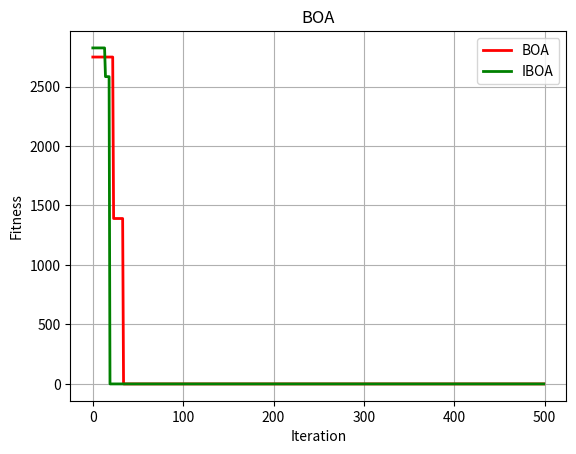

The script that saved this image:
import numpy as np
import random
import math
from matplotlib import pyplot as plt

'''优化函数'''


# y = x^2, 用户可以自己定义其他函数
def sphere(X):
    output = sum(np.square(X)/25)
    return output

def rastringin(X):
    output = sum(np.square(X)) - sum(10*np.cos(2*np.pi*X)) + 10
    return output
 

def alpine(X):
    output = np.sum(np.abs(0.1*X + X*np.sin(X)))
    return output


''' 种群初始化函数 '''

def initial1(pop, dim, ub, lb, fun):
    # X = np.zeros([pop, dim])
    # for i in range(pop):
    #     for j in range(dim):
    #         X[i, j] = random.random() * (ub[j] - lb[j]) + lb[j]

    # return X, lb, ub
    X = np.zeros([pop, dim])
    XAll = np.zeros([2*pop,dim])
    for i in range(pop):
        for j in range(dim):
            XAll[i, j] = random.random()*(ub[j] - lb[j]) + lb[j]
            XAll[i+pop,j] = (ub[j]+lb[j]) - XAll[i, j] #求反向种群
            if XAll[i,j]>ub[j]:
                XAll[i, j] = ub[j]
            if XAll[i,j]<lb[j]:
                XAll[i, j] = lb[j]
            if XAll[i + pop,j]>ub[j]:
                XAll[i+pop, j] = ub[j]
            if XAll[i+pop,j]<lb[j]:
                XAll[i+pop, j] = lb[j]
        fitness = fun(XAll[i,:])
        fitnessBack = fun(XAll[i+pop,:])
        if(fitnessBack<fitness): #反向解更好的给原始解
            XAll[i,:] = XAll[i+pop,:]
    
    X = XAll[0:pop,:]
    #获取精英边界
    lbT = np.min(X,0)
    ubT = np.max(X,0)
    
    for i in range(X.shape[0]):
        X[i,:] = random.random()*(lbT + ubT) - X[i,:]
        for j in range(dim):
            if X[i,j]>ub[j]:
                X[i, j] = ub[j]
            if X[i,j]<lb[j]:
                X[i, j] = lb[j]  
    return X,lb,ub

''' 种群初始化函数 '''

def initial(pop, dim, ub, lb):
    X = np.zeros([pop, dim])
    for i in range(pop):
        for j in range(dim):
            X[i, j] = random.random() * (ub[j] - lb[j]) + lb[j]
    return X, lb, ub


'''边界检查函数'''
def BorderCheck(X, ub, lb, pop, dim):
    for i in range(pop):
        for j in range(dim):
            if X[i, j] > ub[j]:
                X[i, j] = ub[j]
            elif X[i, j] < lb[j]:
                X[i, j] = lb[j]
    return X


'''计算适应度函数'''

def CaculateFitness(X, fun):
    pop = X.shape[0]
    fitness = np.zeros([pop, 1])
    for i in range(pop):
        fitness[i] = fun(X[i, :])
    return fitness


'''适应度排序'''
def SortFitness(Fit):
    fitness = np.sort(Fit, axis=0)
    index = np.argsort(Fit, axis=0)
    return fitness, index


'''根据适应度对位置进行排序'''
def SortPosition(X, index):
    Xnew = np.zeros(X.shape)
    for i in range(X.shape[0]):
        Xnew[i, :] = X[index[i], :]
    return Xnew

def sensory_modality_NEW(x,Ngen):
    b = 0.025
    # b = 1
    return x+(b/(x*Ngen))


'''蝴蝶优化算法'''
## 基础蝴蝶算法
def BOA(pop, dim, lb, ub, MaxIter, fun):
    p=0.8 #probabibility switch
    power_exponent=0.1  # a = 0.1
    sensory_modality=0.01 # c = 0.01
    
    X, lb, ub = initial(pop, dim, ub, lb)  # 初始化种群
    fitness = CaculateFitness(X, fun)  # 计算适应度值
    fitness, sortIndex = SortFitness(fitness)  # 对适应度值排序
    X = SortPosition(X, sortIndex)  # 种群排序
    GbestScore = fitness[0]
    GbestPositon = np.zeros([1,dim])
    GbestPositon[0,:] = X[0, :]
    X_new = X
    Curve = np.zeros([MaxIter, 1])
    for t in range(MaxIter):
        for i in range(pop):
            FP = sensory_modality*(fitness**power_exponent)
            # 全局最优
            if random.random()>p:
                dis = random.random()*random.random()*GbestPositon - X[i,:]
                Temp = np.matrix(dis*FP[0,:])
                X_new[i,:] = X[i,:] + Temp[0,:]
            else:
                # Find random butterflies in the neighbourhood
                #epsilon = random.random()
                Temp = range(pop)
                JK = random.sample(Temp,pop)
                dis=random.random()*random.random()*X[JK[0],:]-X[JK[1],:]
                Temp = np.matrix(dis*FP[0,:])
                X_new[i,:] = X[i,:] + Temp[0,:]
            #如果更优才更新
            if(fun(X_new[i,:])<fitness[i]):
                X[i,:] = X_new[i,:]
            
            
        X = X_new    
        X = BorderCheck(X, ub, lb, pop, dim)  # 边界检测
        fitness = CaculateFitness(X, fun)  # 计算适应度值
        fitness, sortIndex = SortFitness(fitness)  # 对适应度值排序
        X = SortPosition(X, sortIndex)  # 种群排序
        if fitness[0] <= GbestScore:  # 更新全局最优
            GbestScore = fitness[0]
            GbestPositon[0,:] = X[0, :]
        Curve[t] = GbestScore
        #更新sensory_modality
        sensory_modality = sensory_modality_NEW(sensory_modality, t+1)

    return GbestScore, GbestPositon, Curve


def levy_flight(Lambda, dim):
    sigma1 = np.power((math.gamma(1 + Lambda) * np.sin((np.pi * Lambda) / 2)) \
                      / math.gamma((1 + Lambda) / 2) * np.power(2, (Lambda - 1) / 2), 1 / Lambda)
    sigma2 = 1
    u = np.random.normal(0, sigma1, size=dim)
    v = np.random.normal(0, sigma2, size=dim)
    step = u / np.power(np.fabs(v), 1 / Lambda)
    return step

## 基础蝴蝶算法 + levy
def BOAF(pop, dim, lb, ub, MaxIter, fun):
    p=0.8 #probabibility switch
    power_exponent=0.1  # a = 0.1
    sensory_modality=0.01 # c = 0.01
    step_size_cons = 0.01
    
    X, lb, ub = initial1(pop, dim, ub, lb, fun)  # 初始化种群
    fitness = CaculateFitness(X, fun)  # 计算适应度值
    fitness, sortIndex = SortFitness(fitness)  # 对适应度值排序
    X = SortPosition(X, sortIndex)  # 种群排序

    GbestScore = fitness[0]
    GbestPositon = np.zeros([1,dim])
    GbestPositon[0,:] = X[0, :]
    X_new = X
    Curve = np.zeros([MaxIter, 1])
    for t in range(MaxIter):
        for i in range(pop):
            FP = sensory_modality*(fitness**power_exponent)
            # 全局最优
            if random.random()>p:
                dis = random.random()*random.random()*GbestPositon - X[i,:]
                Temp = np.matrix(dis*FP[0,:])
                X_new[i,:] = X[i,:] + Temp[0,:]
            else:
                # Find random butterflies in the neighbourhood
                #epsilon = random.random()
                Temp = range(pop)
                JK = random.sample(Temp,pop)
                dis=random.random()*random.random()*X[JK[0],:]-X[JK[1],:]
                Temp = np.matrix(dis*FP[0,:])
                X_new[i,:] = X[i,:] + Temp[0,:]
            #如果更优才更新
            if(fun(X_new[i,:])<fitness[i]):
                X[i,:] = X_new[i,:]
            
        X = X_new    
        X = BorderCheck(X, ub, lb, pop, dim)  # 边界检测
        fitness = CaculateFitness(X, fun)  # 计算适应度值
        fitness, sortIndex = SortFitness(fitness)  # 对适应度值排序
        X = SortPosition(X, sortIndex)  # 种群排序
        if fitness[0] <= GbestScore:  # 更新全局最优
            GbestScore = fitness[0]
            GbestPositon[0,:] = X[0, :]
        Curve[t] = GbestScore
        #更新sensory_modality
        sensory_modality = sensory_modality_NEW(sensory_modality, t+1)

    return GbestScore, GbestPositon, Curve


## 融入差分进化和精英算法
def BOA1(pop, dim, lb, ub, MaxIter, fun):
    p=0.8 #probabibility switch
    power_exponent=0.1  # a = 0.1
    sensory_modality=0.01 # c = 0.01
    
    X, lb, ub = initial(pop, dim, ub, lb)  # 初始化种群
    fitness = CaculateFitness(X, fun)  # 计算适应度值
    fitness, sortIndex = SortFitness(fitness)  # 对适应度值排序
    X = SortPosition(X, sortIndex)  # 种群排序
    GbestScore = fitness[0]
    GbestPositon = np.zeros([1,dim])
    GbestPositon[0,:] = X[0, :]
    X_new = X
    Curve = np.zeros([MaxIter, 1])
    for t in range(MaxIter):
        for i in range(pop):
            FP = sensory_modality*(fitness**power_exponent)
            # 全局最优
            if random.random()>p:
                dis = random.random()*random.random()*GbestPositon - X[i,:]
                Temp = np.matrix(dis*FP[0,:])
                X_new[i,:] = X[i,:] + Temp[0,:]
            else:
                # Find random butterflies in the neighbourhood
                #epsilon = random.random()
                Temp = range(pop)
                JK = random.sample(Temp,pop)
                dis=random.random()*random.random()*X[JK[0],:]-X[JK[1],:]
                Temp = np.matrix(dis*FP[0,:])
                X_new[i,:] = X[i,:] + Temp[0,:]
            #如果更优才更新
            if(fun(X_new[i,:])<fitness[i]):
                X[i,:] = X_new[i,:]
            
            
        X = X_new
        X = BorderCheck(X, ub, lb, pop, dim)  # 边界检测
        fitness = CaculateFitness(X, fun)  # 计算适应度值
        fitness, sortIndex = SortFitness(fitness)  # 对适应度值排序
        X = SortPosition(X, sortIndex)  # 种群排序
        if fitness[0] <= GbestScore:  # 更新全局最优
            GbestScore = fitness[0]
            GbestPositon[0,:] = X[0, :]

        mutant = getMutate(pop, dim, X, ub, lb)
        X = csAndSelect(pop, dim, X, mutant, fun, fitness)

        fitness = CaculateFitness(X, fun)  # 计算适应度值
        fitness, sortIndex = SortFitness(fitness)  # 对适应度值排序
        X = SortPosition(X, sortIndex)  # 种群排序
        if fitness[0] <= GbestScore:  # 更新全局最优
            GbestScore = fitness[0]
            GbestPositon[0,:] = X[0, :]
        
        V = GbestPositon[0, :] + 0.001*np.random.randn(1, dim)
        X[pop - 1,:] = V[0,:]

        fitness = CaculateFitness(X, fun)  # 计算适应度值
        fitness, sortIndex = SortFitness(fitness)  # 对适应度值排序
        X = SortPosition(X, sortIndex)  # 种群排序
        if fitness[0] <= GbestScore:  # 更新全局最优
            GbestScore = fitness[0]
            GbestPositon[0,:] = X[0, :]

        Curve[t] = GbestScore
        #更新sensory_modality
        sensory_modality = sensory_modality_NEW(sensory_modality, t+1)

    return GbestScore, GbestPositon, Curve

## 指数收敛因子+ 差分精华算法
def EDEIBOA(pop, dim, lb, ub, MaxIter, fun):
    p=0.8 #probabibility switch
    power_exponent=0.1  # a = 0.1
    sensory_modality=0.01 # c = 0.01
    
    X, lb, ub = initial(pop, dim, ub, lb)  # 初始化种群
    fitness = CaculateFitness(X, fun)  # 计算适应度值
    fitness, sortIndex = SortFitness(fitness)  # 对适应度值排序
    X = SortPosition(X, sortIndex)  # 种群排序
    GbestScore = fitness[0]
    GbestPositon = np.zeros([1,dim])
    GbestPositon[0,:] = X[0, :]
    X_new = X
    Curve = np.zeros([MaxIter, 1])
    for t in range(MaxIter):
        a = 2*math.exp(-t/MaxIter)
        for i in range(pop):
            FP = sensory_modality*(fitness**power_exponent)
            # 全局最优
            if random.random()>p:
                dis = random.random()*random.random()*GbestPositon - X[i,:]
                Temp = np.matrix(dis*FP[0,:])
                X_new[i,:] = a*X[i,:] + Temp[0,:]
            else:
                # Find random butterflies in the neighbourhood
                #epsilon = random.random()
                Temp = range(pop)
                JK = random.sample(Temp,pop)
                dis=random.random()*random.random()*X[JK[0],:]-X[JK[1],:]
                Temp = np.matrix(dis*FP[0,:])
                X_new[i,:] = X[i,:] + Temp[0,:]
            #如果更优才更新
            if(fun(X_new[i,:])<fitness[i]):
                X[i,:] = X_new[i,:]
            
            
        X = X_new
        X = BorderCheck(X, ub, lb, pop, dim)  # 边界检测
        fitness = CaculateFitness(X, fun)  # 计算适应度值
        fitness, sortIndex = SortFitness(fitness)  # 对适应度值排序
        X = SortPosition(X, sortIndex)  # 种群排序
        if fitness[0] <= GbestScore:  # 更新全局最优
            GbestScore = fitness[0]
            GbestPositon[0,:] = X[0, :]

        mutant = getMutate(pop, dim, X, ub, lb, i, MaxIter)
        X = csAndSelect(pop, dim, X, mutant, fun, fitness)

        fitness = CaculateFitness(X, fun)  # 计算适应度值
        fitness, sortIndex = SortFitness(fitness)  # 对适应度值排序
        X = SortPosition(X, sortIndex)  # 种群排序
        if fitness[0] <= GbestScore:  # 更新全局最优
            GbestScore = fitness[0]
            GbestPositon[0,:] = X[0, :]

        V = GbestPositon[0, :] + 0.001*np.random.randn(1, dim);
        X[pop - 1,:] = V[0,:];

        fitness = CaculateFitness(X, fun)  # 计算适应度值
        fitness, sortIndex = SortFitness(fitness)  # 对适应度值排序
        X = SortPosition(X, sortIndex)  # 种群排序
        if fitness[0] <= GbestScore:  # 更新全局最优
            GbestScore = fitness[0]
            GbestPositon[0,:] = X[0, :]

        Curve[t] = GbestScore
        #更新sensory_modality
        sensory_modality = sensory_modality_NEW(sensory_modality, t+1)

    return GbestScore, GbestPositon, Curve

def BOA3(pop, dim, lb, ub, MaxIter, fun):
    p=0.8 #probabibility switch
    power_exponent=0.1  # a = 0.1
    sensory_modality=0.01 # c = 0.01
    
    X, lb, ub = initial(pop, dim, ub, lb)  # 初始化种群
    fitness = CaculateFitness(X, fun)  # 计算适应度值
    fitness, sortIndex = SortFitness(fitness)  # 对适应度值排序
    X = SortPosition(X, sortIndex)  # 种群排序
    GbestScore = fitness[0]
    GbestPositon = np.zeros([1,dim])
    GbestPositon[0,:] = X[0, :]
    X_new = X
    Curve = np.zeros([MaxIter, 1])
    for t in range(MaxIter):
        a = math.exp(-t)
        for i in range(pop):
            FP = sensory_modality*(fitness**power_exponent)
            # 全局最优
            if random.random()>p:
                dis = random.random()*random.random()*GbestPositon - X[i,:]
                Temp = np.matrix(dis*FP[0,:])
                X_new[i,:] = a*X[i,:] + Temp[0,:]
            else:
                # Find random butterflies in the neighbourhood
                #epsilon = random.random()
                Temp = range(pop)
                JK = random.sample(Temp,pop)
                dis=random.random()*random.random()*X[JK[0],:]-X[JK[1],:]
                Temp = np.matrix(dis*FP[0,:])
                X_new[i,:] = X[i,:] + Temp[0,:]
            #如果更优才更新
                V = GbestPositon[0, :] + 0.001*np.random.randn(1, dim)
                X[pop - 1,:] = V[0,:]
            if(fun(X_new[i,:])<fitness[i]):
                X[i,:] = X_new[i,:]
            
            
        X = X_new
        X = BorderCheck(X, ub, lb, pop, dim)  # 边界检测
        fitness = CaculateFitness(X, fun)  # 计算适应度值
        fitness, sortIndex = SortFitness(fitness)  # 对适应度值排序
        X = SortPosition(X, sortIndex)  # 种群排序
        if fitness[0] <= GbestScore:  # 更新全局最优
            GbestScore = fitness[0]
            GbestPositon[0,:] = X[0, :]

        Curve[t] = GbestScore
        #更新sensory_modality
        sensory_modality = sensory_modality_NEW(sensory_modality, t+1)

    return GbestScore, GbestPositon, Curve

## 指数收敛因子
def EBOA(pop, dim, lb, ub, MaxIter, fun):
    p=0.8 #probabibility switch
    power_exponent=0.1  # a = 0.1
    sensory_modality=0.01 # c = 0.01
    
    X, lb, ub = initial(pop, dim, ub, lb)  # 初始化种群
    fitness = CaculateFitness(X, fun)  # 计算适应度值
    fitness, sortIndex = SortFitness(fitness)  # 对适应度值排序
    X = SortPosition(X, sortIndex)  # 种群排序
    GbestScore = fitness[0]
    GbestPositon = np.zeros([1,dim])
    GbestPositon[0,:] = X[0, :]
    X_new = X
    Curve = np.zeros([MaxIter, 1])
    for t in range(MaxIter):
        a = 2*math.exp(-t/MaxIter)
        for i in range(pop):
            FP = sensory_modality*(fitness**power_exponent)
            # 全局最优
            if random.random()>p:
                dis = random.random()*random.random()*GbestPositon - X[i,:]
                Temp = np.matrix(dis*FP[0,:])
                X_new[i,:] = a*X[i,:] + Temp[0,:]
            else:
                # Find random butterflies in the neighbourhood
                #epsilon = random.random()
                Temp = range(pop)
                JK = random.sample(Temp,pop)
                dis=random.random()*random.random()*X[JK[0],:]-X[JK[1],:]
                Temp = np.matrix(dis*FP[0,:])
                X_new[i,:] = X[i,:] + Temp[0,:]
            #如果更优才更新
                V = GbestPositon[0, :] + 0.001*np.random.randn(1, dim)
                X[pop - 1,:] = V[0,:]
            if(fun(X_new[i,:])<fitness[i]):
                X[i,:] = X_new[i,:]
            
            
        X = X_new
        X = BorderCheck(X, ub, lb, pop, dim)  # 边界检测
        fitness = CaculateFitness(X, fun)  # 计算适应度值
        fitness, sortIndex = SortFitness(fitness)  # 对适应度值排序
        X = SortPosition(X, sortIndex)  # 种群排序
        if fitness[0] <= GbestScore:  # 更新全局最优
            GbestScore = fitness[0]
            GbestPositon[0,:] = X[0, :]

        Curve[t] = GbestScore
        #更新sensory_modality
        sensory_modality = sensory_modality_NEW(sensory_modality, t+1)

    return GbestScore, GbestPositon, Curve
  
## 线性收敛因子
def LBOA(pop, dim, lb, ub, MaxIter, fun):
    p=0.8 #probabibility switch
    power_exponent=0.1  # a = 0.1
    sensory_modality=0.01 # c = 0.01
    
    X, lb, ub = initial(pop, dim, ub, lb)  # 初始化种群
    fitness = CaculateFitness(X, fun)  # 计算适应度值
    fitness, sortIndex = SortFitness(fitness)  # 对适应度值排序
    X = SortPosition(X, sortIndex)  # 种群排序
    GbestScore = fitness[0]
    GbestPositon = np.zeros([1,dim])
    GbestPositon[0,:] = X[0, :]
    X_new = X
    Curve = np.zeros([MaxIter, 1])
    for t in range(MaxIter):
        a = 2 - t / MaxIter
        for i in range(pop):
            FP = sensory_modality*(fitness**power_exponent)
            # 全局最优
            if random.random()>p:
                dis = random.random()*random.random()*GbestPositon - X[i,:]
                Temp = np.matrix(dis*FP[0,:])
                X_new[i,:] = a*X[i,:] + Temp[0,:]
            else:
                # Find random butterflies in the neighbourhood
                #epsilon = random.random()
                Temp = range(pop)
                JK = random.sample(Temp,pop)
                dis=random.random()*random.random()*X[JK[0],:]-X[JK[1],:]
                Temp = np.matrix(dis*FP[0,:])
                X_new[i,:] = X[i,:] + Temp[0,:]
            #如果更优才更新
            if(fun(X_new[i,:])<fitness[i]):
                X[i,:] = X_new[i,:]
            
            
        X = X_new
        X = BorderCheck(X, ub, lb, pop, dim)  # 边界检测
        fitness = CaculateFitness(X, fun)  # 计算适应度值
        fitness, sortIndex = SortFitness(fitness)  # 对适应度值排序
        X = SortPosition(X, sortIndex)  # 种群排序
        if fitness[0] <= GbestScore:  # 更新全局最优
            GbestScore = fitness[0]
            GbestPositon[0,:] = X[0, :]

        Curve[t] = GbestScore
        #更新sensory_modality
        sensory_modality = sensory_modality_NEW(sensory_modality, t+1)

    return GbestScore, GbestPositon, Curve


def BOA5(pop, dim, lb, ub, MaxIter, fun):
    p=0.8 #probabibility switch
    power_exponent=0.1  # a = 0.1
    sensory_modality=0.01 # c = 0.01
    
    X, lb, ub = initial(pop, dim, ub, lb)  # 初始化种群
    fitness = CaculateFitness(X, fun)  # 计算适应度值
    fitness, sortIndex = SortFitness(fitness)  # 对适应度值排序
    X = SortPosition(X, sortIndex)  # 种群排序
    GbestScore = fitness[0]
    GbestPositon = np.zeros([1,dim])
    GbestPositon[0,:] = X[0, :]
    X_new = X
    Curve = np.zeros([MaxIter, 1])
    for t in range(MaxIter):
        for i in range(pop):
            FP = sensory_modality*(fitness**power_exponent)
            # 全局最优
            if random.random()>p:
                dis = random.random()*random.random()*GbestPositon - X[i,:]
                Temp = np.matrix(dis*FP[0,:])
                X_new[i,:] = X[i,:] + Temp[0,:]
            else:
                # Find random butterflies in the neighbourhood
                #epsilon = random.random()
                Temp = range(pop)
                JK = random.sample(Temp,pop)
                dis=random.random()*random.random()*X[JK[0],:]-X[JK[1],:]
                Temp = np.matrix(dis*FP[0,:])
                X_new[i,:] = X[i,:] + Temp[0,:]
            #如果更优才更新
            if(fun(X_new[i,:])<fitness[i]):
                X[i,:] = X_new[i,:]
            
            
        X = X_new
        X = BorderCheck(X, ub, lb, pop, dim)  # 边界检测
        fitness = CaculateFitness(X, fun)  # 计算适应度值
        fitness, sortIndex = SortFitness(fitness)  # 对适应度值排序
        X = SortPosition(X, sortIndex)  # 种群排序
        if fitness[0] <= GbestScore:  # 更新全局最优
            GbestScore = fitness[0]
            GbestPositon[0,:] = X[0, :]

        Curve[t] = GbestScore
        #更新sensory_modality
        sensory_modality = sensory_modality_NEW(sensory_modality, t+1)

    return GbestScore, GbestPositon, Curve



def getMutate(pop, dim, X, ub, lb, i, maxIter):
    mutant = np.zeros([pop, dim])
    a = 1 - 500/(500)
    F = 0.2*(math.e)**a # 变异因子
    # F = 0.2 # 变异因子
    for i in range(pop):
        r0, r1, r2 = 0, 0, 0
        while r0 == r1 or r1 == r2 or r0 == r2 or r0 == i:
            r0 = random.randint(0, pop-1)
            r1 = random.randint(0, pop-1)
            r2 = random.randint(0, pop-1)
        mutant[i,:]= X[r0,:] + (X[r1,:] - X[r2,:]) * F
        for t in range(dim):
            if mutant[i, t] >= ub[t] or mutant[i, t] <= lb[t]:
                mutant[i, t] = random.uniform(lb[t], ub[t])
    return mutant


def csAndSelect(pop, dim, X, mutate, fun, fitness):
   CR = 0.1
   X_new = X
   for i in range(pop):
        Jrand = random.randint(0, dim)
        for j in range(dim):
            if random.random() > CR and j != Jrand:
                mutate[i, j] = X[i, j]
            tmp = fun(mutate[i,:])
            if tmp < fitness[i]:
                X_new[i,:] = mutate[i,:]
   return X_new
   

'''主函数 '''
# 设置参数
pop = 50  # 种群数量
MaxIter = 500 # 最大迭代次数
dim = 30 # 维度
lb = -100 * np.ones([dim, 1])  # 下边界
ub = 100 * np.ones([dim, 1])  # 上边界

def averFitness(BOA, function, number):
    s = 0
    for i in range(number):
        GbestScore, GbestPositon, Curve = BOA(pop, dim, lb, ub, MaxIter, function)
        s += GbestScore
    return s / number


# GbestScore, GbestPositon, Curve = BOA(pop, dim, lb, ub, MaxIter, sphere)


# print('最优适应度值：', GbestScore)
# print('最优解：', GbestPositon)


# print('普通sphere平均最优适应度值：', averFitness(BOA, sphere, 10))
# print('普通alpine平均最优适应度值：', averFitness(BOA, alpine, 10))
GbestScore1, GbestPositon1, Curve1 = BOA(pop, dim, lb, ub, MaxIter, sphere)
print('1最优适应度值：', GbestScore1)
print('1最优解：', GbestPositon1)

# print('普通sphere平均最优适应度值：', averFitness(BOAF, sphere, 10))
# print('普通alpine平均最优适应度值：', averFitness(BOAF, alpine, 10))
GbestScore2, GbestPositon2, Curve2 = BOAF(pop, dim, lb, ub, MaxIter, sphere)
print('2最优适应度值：', GbestScore2)
print('2最优解：', GbestPositon2)

# print('线性sphere最优适应度值：', averFitness(BOA4, sphere, 30))
# print('线性alpine平均最优适应度值：', averFitness(BOA4, alpine, 30))

# print('指数sphere最优适应度值：', averFitness(BOA35, sphere, 30))
# print('指数apline平均最优适应度值：', averFitness(BOA35, alpine, 30))

# print('指数sphere最优适应度值：', averFitness(BOA35, sphere, 30))
# print('指数apline平均最优适应度值：', averFitness(BOA35, alpine, 30))

# print('指数sphere最优适应度值：', averFitness(BOA35, sphere, 30))
# print('指数apline平均最优适应度值：', averFitness(BOA35, alpine, 30))

# print('指数sphere最优适应度值：', averFitness(EDEIBOA, sphere, 30))
# print('指数apline平均最优适应度值：', averFitness(EDEIBOA, alpine, 30))

# GbestScore1, GbestPositon1, Curve1 = BOA1(pop, dim, lb, ub, MaxIter, fun)
# print('1最优适应度值：', GbestScore1)
# print('1最优解：', GbestPositon1)

# GbestScore, GbestPositon, Curve = BOA(pop, dim, lb, ub, MaxIter, sphere)
# print('最优适应度值：', GbestScore)
# print('最优解：', GbestPositon)

# GbestScore2, GbestPositon2, Curve2 = EDEIBOA(pop, dim, lb, ub, MaxIter, sphere)
# print('2最优适应度值：', GbestScore2)
# print('2最优解：', GbestPositon2)

# GbestScore3, GbestPositon3, Curve3 = BOA3(pop, dim, lb, ub, MaxIter, sphere)
# print('3最优适应度值：', GbestScore3)
# print('3最优解：', GbestPositon3)

# GbestScore35, GbestPositon35, Curve35 = BOA35(pop, dim, lb, ub, MaxIter, sphere)
# print('35最优适应度值：', GbestScore35)
# print('35最优解：', GbestPositon35)


# GbestScore4, GbestPositon4, Curve4 = BOA3(pop, dim, lb, ub, MaxIter, sphere)
# print('4最优适应度值：', GbestScore4)
# print('4最优解：', GbestPositon4)

# GbestScore5, GbestPositon5, Curve5 = BOA5(pop, dim, lb, ub, MaxIter, fun)

# print('最优适应度值：', GbestScore5)
# print('最优解：', GbestPositon5)

# 绘制适应度曲线
plt.figure(1)
plt.plot(Curve1, 'r-', linewidth=2)
# plt.plot(Curve1, 'g-', linewidth=2)
plt.plot(Curve2, 'g-', linewidth=2)
# plt.plot(Curve3, 'y-', linewidth=2)
# plt.plot(Curve35, 'c-', linewidth=2)
# plt.plot(Curve4, 'b-', linewidth=2)
plt.xlabel('Iteration', fontsize='medium')
plt.ylabel("Fitness", fontsize='medium')
plt.legend(["BOA", "IBOA"])
plt.grid()
plt.title('BOA', fontsize='large')
plt.show()

# # 绘制搜索空间
# fig = plt.figure(2)
# ax = Axes3D(fig)
# X = np.arange(-4, 4, 0.25)
# Y = np.arange(-4, 4, 0.25)
# X, Y = np.meshgrid(X, Y)
# Z = X ** 2 + Y ** 2
# ax.plot_surface(X, Y, Z, rstride=1, cstride=1, cmap='rainbow')
